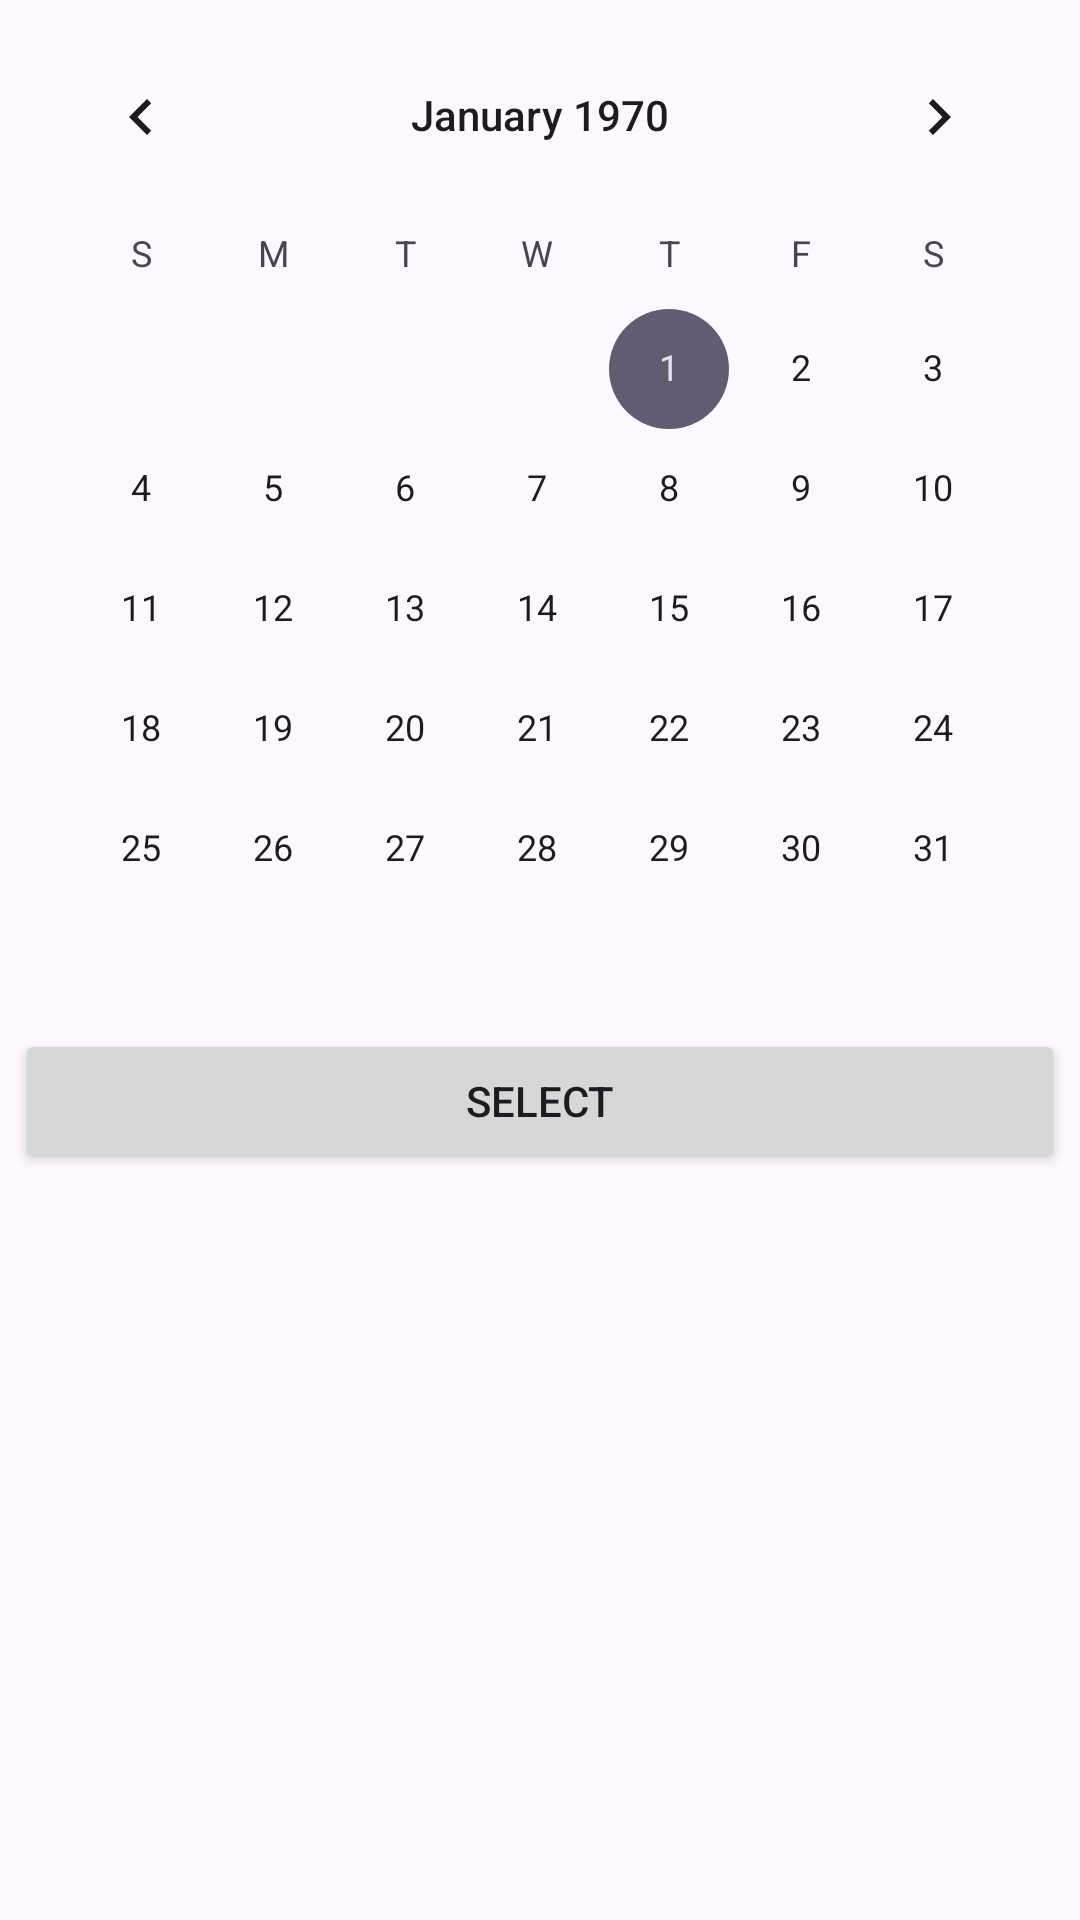

Reconstruct the res/layout file that produces this screen, plus the resources it refers to.
<!-- AndroidManifest.xml: application theme Theme.ScheduleU -->
<!-- res/layout/view_datepicker.xml -->
<?xml version="1.0" encoding="utf-8"?>
<LinearLayout xmlns:android="http://schemas.android.com/apk/res/android"
    android:id="@+id/datePickerView"
    android:layout_width="match_parent"
    android:layout_height="match_parent"
    android:orientation="vertical"
    android:padding="5dp">

    <CalendarView
        android:id="@+id/calendarView"
        android:layout_width="match_parent"
        android:layout_height="wrap_content" />

    <Button
        android:id="@+id/date_save_button"
        android:layout_width="match_parent"
        android:layout_height="wrap_content"
        android:text="@string/select" />

</LinearLayout>
<!-- resources referenced by this layout -->
<resources>
  <string name="select">Select</string>
  <style name="Theme.ScheduleU" parent="Base.Theme.ScheduleU" />
  <style name="Base.Theme.ScheduleU" parent="Theme.Material3.DayNight">
          
          
      </style>
</resources>
